Run: headless pygame with SDL's dummy video driver; simulated clock (each Clock.tick advances the game by its frame time, no real sleeping); random seed 0; keys injected as events and as key.get_pressed() state; no mouse input.
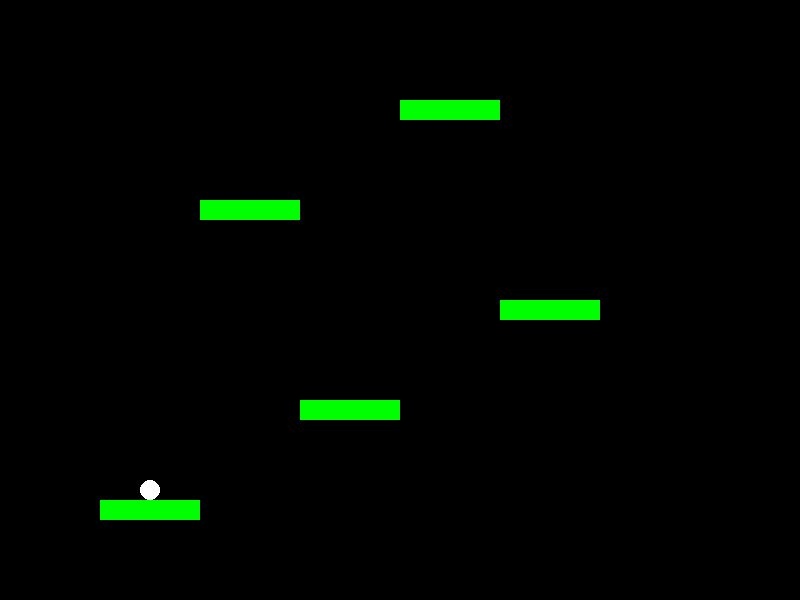
Frame 1 of 4 · flips 1–60 · no input
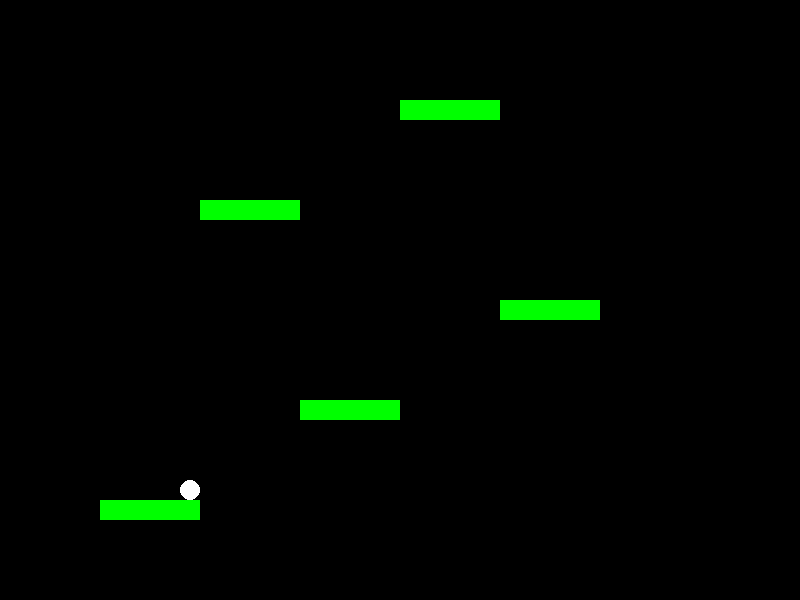
Frame 2 of 4 · flips 61–180 · tapped SPACE, RETURN · held RIGHT (→), D
Frame 3 of 4 · flips 181–300 · held DOWN (↓), S · screen unchanged from frame 2, image omitted
Frame 4 of 4 · flips 301–420 · held LEFT (←), A, UP (↑), W · screen same as frame 1, image omitted

The pygame program that drew these frames:

import pygame
import random

# Initialize Pygame
pygame.init()

# Constants
WINDOW_WIDTH = 800
WINDOW_HEIGHT = 600
BALL_SIZE = 20
PLATFORM_WIDTH = 100
PLATFORM_HEIGHT = 20
GRAVITY = 1
JUMP_STRENGTH = 20
PLAYER_SPEED = 5

# Colors
BLACK = (0, 0, 0)
WHITE = (255, 255, 255)
RED = (255, 0, 0)
GREEN = (0, 255, 0)
BLUE = (0, 0, 255)

# Set up the display
screen = pygame.display.set_mode((WINDOW_WIDTH, WINDOW_HEIGHT))
pygame.display.set_caption("Platformer")

# Player class
class Player:
    def __init__(self, x, y):
        self.rect = pygame.Rect(x, y, BALL_SIZE, BALL_SIZE)
        self.speed_x = 0
        self.speed_y = 0
        self.on_ground = False

    def move(self):
        self.rect.x += self.speed_x
        self.rect.y += self.speed_y

    def jump(self):
        if self.on_ground:
            self.speed_y = -JUMP_STRENGTH
            self.on_ground = False

    def apply_gravity(self):
        if not self.on_ground:
            self.speed_y += GRAVITY

    def draw(self, screen):
        pygame.draw.ellipse(screen, WHITE, self.rect)

# Platform class
class Platform:
    def __init__(self, x, y, width, height):
        self.rect = pygame.Rect(x, y, width, height)

    def draw(self, screen):
        pygame.draw.rect(screen, GREEN, self.rect)

# Game loop
def main():
    clock = pygame.time.Clock()
    running = True

    # Create platforms
    platforms = [
        Platform(100, 500, PLATFORM_WIDTH, PLATFORM_HEIGHT),
        Platform(300, 400, PLATFORM_WIDTH, PLATFORM_HEIGHT),
        Platform(500, 300, PLATFORM_WIDTH, PLATFORM_HEIGHT),
        Platform(200, 200, PLATFORM_WIDTH, PLATFORM_HEIGHT),
        Platform(400, 100, PLATFORM_WIDTH, PLATFORM_HEIGHT)
    ]

    # Create player and place it on the first platform
    player = Player(platforms[0].rect.x + (PLATFORM_WIDTH - BALL_SIZE) // 2, platforms[0].rect.y - BALL_SIZE)

    while running:
        for event in pygame.event.get():
            if event.type == pygame.QUIT:
                running = False
            if event.type == pygame.KEYDOWN:
                if event.key == pygame.K_LEFT:
                    player.speed_x = -PLAYER_SPEED
                if event.key == pygame.K_RIGHT:
                    player.speed_x = PLAYER_SPEED
                if event.key == pygame.K_SPACE:
                    player.jump()
            if event.type == pygame.KEYUP:
                if event.key == pygame.K_LEFT or event.key == pygame.K_RIGHT:
                    player.speed_x = 0

        player.apply_gravity()
        player.move()

        # Check for collision with platforms
        player.on_ground = False
        for platform in platforms:
            if player.rect.colliderect(platform.rect) and player.speed_y > 0:
                player.rect.bottom = platform.rect.top
                player.speed_y = 0
                player.on_ground = True

        # Check for out of bounds
        if player.rect.top > WINDOW_HEIGHT:
            player.rect.x = platforms[0].rect.x + (PLATFORM_WIDTH - BALL_SIZE) // 2
            player.rect.y = platforms[0].rect.y - BALL_SIZE
            player.speed_y = 0

        # Drawing
        screen.fill(BLACK)
        player.draw(screen)
        for platform in platforms:
            platform.draw(screen)

        pygame.display.flip()
        clock.tick(60)

    pygame.quit()

if __name__ == "__main__":
    main()
